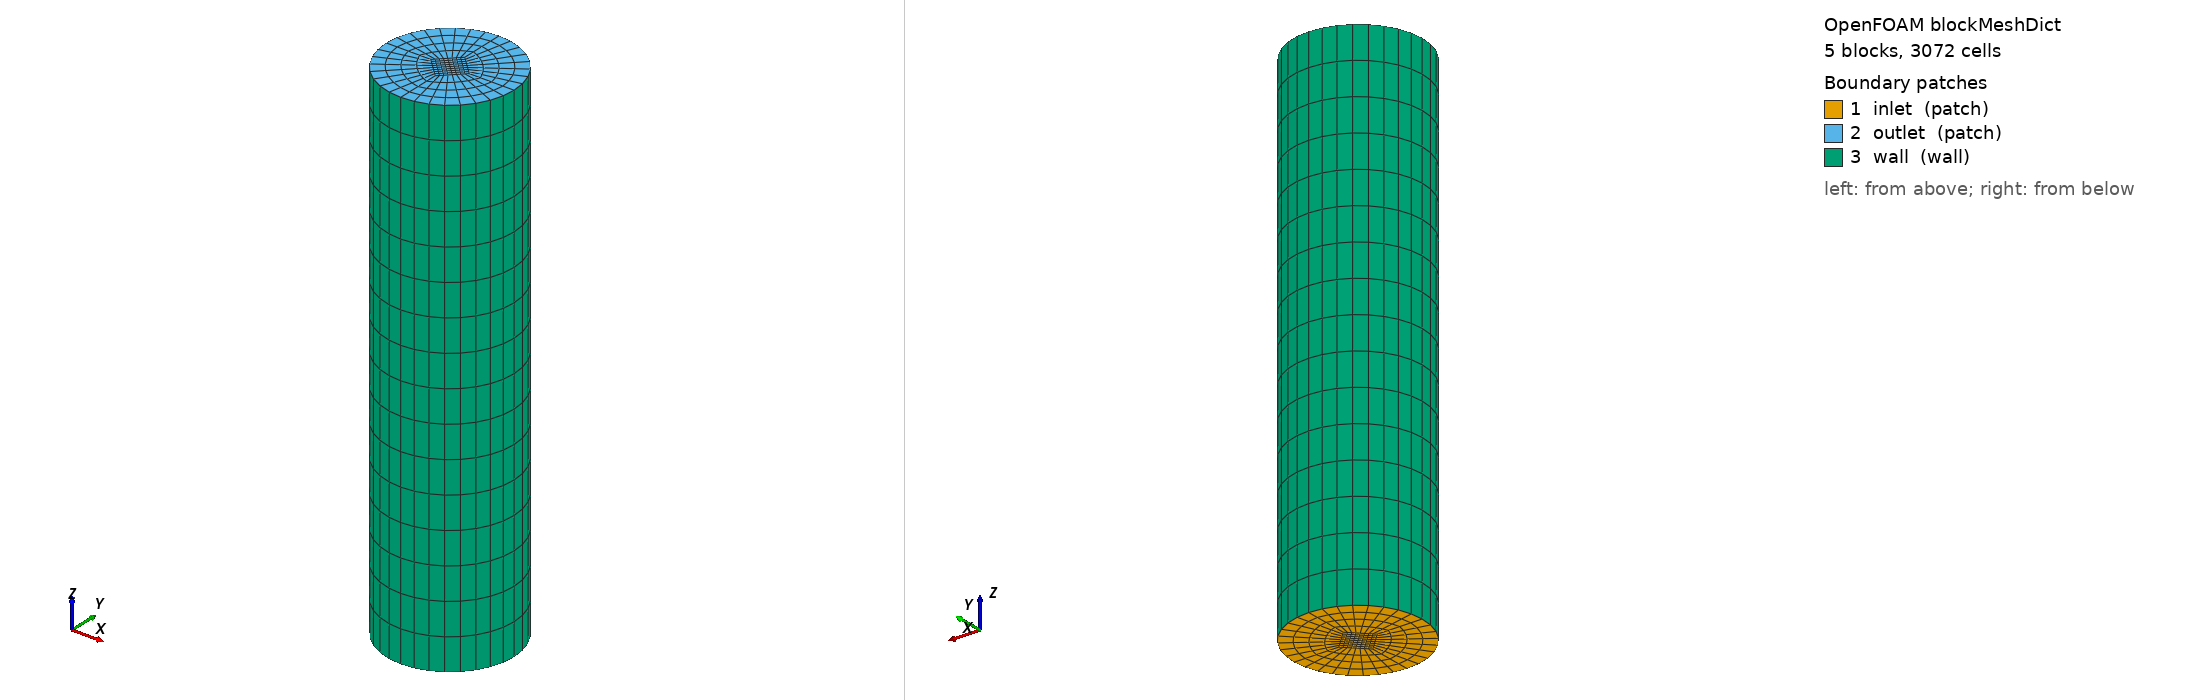

OpenFOAM case: the mesh blockMesh builds from blockMeshDict, 5 block(s), 3072 cells. Boundary patches (legend numbers): 1 inlet (patch), 2 outlet (patch), 3 wall (wall). Left view from above one corner, right view from below the opposite corner. Boundary conditions: 2 field file(s) under 0/; 3 of 3 drawn patches have an entry in a shipped field file.

=== system/blockMeshDict ===
/*--------------------------------*- C++ -*----------------------------------*\
| solids4foam: solid mechanics and fluid-solid interaction simulations        |
| Version:     v2.4                                                           |
| Web:         https://solids4foam.github.io                                  |
| Disclaimer:  This offering is not approved or endorsed by OpenCFD Limited,  |
|              producer and distributor of the OpenFOAM software via          |
|              www.openfoam.com, and owner of the OPENFOAM® and OpenCFD®      |
|              trade marks.                                                   |
\*---------------------------------------------------------------------------*/
FoamFile
{
    version     2.0;
    format      ascii;
    class       dictionary;
    location    "system";
    object      blockMeshDict;
}
// * * * * * * * * * * * * * * * * * * * * * * * * * * * * * * * * * * * * * //

// A rigid pipe of radius 1 cm and length 8 cm along z: an O-grid of
// 4*(4*8*16) + 8*8*16 = 3072 cells (pipeWindkessel's, scaled).
// The patches are polygons of 32 sides on the circle: area
// 32/2 R^2 sin(2 pi/32) = 3.1214451523e-04 m2, 0.64% below pi R^2. With slip walls
// the radial resolution does not matter.

scale 1;

vertices
(
    (0.01 0 0)
    (0 0.01 0)
    (-0.01 0 0)
    (0 -0.01 0)
    (0.01 0 0.08)
    (0 0.01 0.08)
    (-0.01 0 0.08)
    (0 -0.01 0.08)
    (0.003 0 0)
    (0 0.003 0)
    (-0.003 0 0)
    (0 -0.003 0)
    (0.003 0 0.08)
    (0 0.003 0.08)
    (-0.003 0 0.08)
    (0 -0.003 0.08)
);

blocks
(
    hex ( 8  0  1  9  12  4  5 13) (4 8 16) simpleGrading (1 1 1)
    hex ( 9  1  2 10  13  5  6 14) (4 8 16) simpleGrading (1 1 1)
    hex (10  2  3 11  14  6  7 15) (4 8 16) simpleGrading (1 1 1)
    hex (11  3  0  8  15  7  4 12) (4 8 16) simpleGrading (1 1 1)
    hex ( 8  9 10 11  12 13 14 15) (8 8 16) simpleGrading (1 1 1)
);

edges
(
    arc 0 1 ( 0.007071067812  0.007071067812 0)
    arc 1 2 (-0.007071067812  0.007071067812 0)
    arc 2 3 (-0.007071067812 -0.007071067812 0)
    arc 3 0 ( 0.007071067812 -0.007071067812 0)
    arc 4 5 ( 0.007071067812  0.007071067812 0.08)
    arc 5 6 (-0.007071067812  0.007071067812 0.08)
    arc 6 7 (-0.007071067812 -0.007071067812 0.08)
    arc 7 4 ( 0.007071067812 -0.007071067812 0.08)
);

boundary
(
    inlet                   // z = 0: fed by the proximal vessel
    {
        type patch;
        faces
        (
            ( 8  0  1  9)
            ( 9  1  2 10)
            (10  2  3 11)
            (11  3  0  8)
            ( 8  9 10 11)
        );
    }
    outlet                  // z = l: feeds the distal vessel
    {
        type patch;
        faces
        (
            (12  4  5 13)
            (13  5  6 14)
            (14  6  7 15)
            (15  7  4 12)
            (12 13 14 15)
        );
    }
    wall
    {
        type wall;
        faces
        (
            (0 4 5 1)
            (1 5 6 2)
            (2 6 7 3)
            (3 7 4 0)
        );
    }
);

mergePatchPairs
(
);

// ************************************************************************* //


=== 0/U ===
/*--------------------------------*- C++ -*----------------------------------*\
| solids4foam: solid mechanics and fluid-solid interaction simulations        |
| Version:     v2.4                                                           |
| Web:         https://solids4foam.github.io                                  |
| Disclaimer:  This offering is not approved or endorsed by OpenCFD Limited,  |
|              producer and distributor of the OpenFOAM software via          |
|              www.openfoam.com, and owner of the OPENFOAM® and OpenCFD®      |
|              trade marks.                                                   |
\*---------------------------------------------------------------------------*/
FoamFile
{
    version     2.0;
    format      ascii;
    class       volVectorField;
    location    "0";
    object      U;
}
// * * * * * * * * * * * * * * * * * * * * * * * * * * * * * * * * * * * * * //

dimensions      [0 1 -1 0 0 0 0];

internalField   uniform (0 0 0);

boundaryField
{
    // Both ends take their pressure from the 1D vessels; the flow follows
    inlet
    {
        type            pressureInletOutletVelocity;
        value           uniform (0 0 0);
    }

    outlet
    {
        type            pressureInletOutletVelocity;
        value           uniform (0 0 0);
    }

    // Slip: the exact solution is plug flow, which the finite volumes
    // represent exactly, so the error left is the coupling's
    wall
    {
        type            slip;
    }
}

// ************************************************************************* //


=== 0/p ===
/*--------------------------------*- C++ -*----------------------------------*\
| solids4foam: solid mechanics and fluid-solid interaction simulations        |
| Version:     v2.4                                                           |
| Web:         https://solids4foam.github.io                                  |
| Disclaimer:  This offering is not approved or endorsed by OpenCFD Limited,  |
|              producer and distributor of the OpenFOAM software via          |
|              www.openfoam.com, and owner of the OPENFOAM® and OpenCFD®      |
|              trade marks.                                                   |
\*---------------------------------------------------------------------------*/
FoamFile
{
    version     2.0;
    format      ascii;
    class       volScalarField;
    location    "0";
    object      p;
}
// * * * * * * * * * * * * * * * * * * * * * * * * * * * * * * * * * * * * * //

dimensions      [0 2 -2 0 0 0 0];

internalField   uniform 0;

boundaryField
{
    // The coupling scheme and order are chosen in
    // constant/circulation1DProperties, not here
    inlet
    {
        type            circulation1DPressure;
        value           uniform 0;
    }

    outlet
    {
        type            circulation1DPressure;
        value           uniform 0;
    }

    wall
    {
        type            zeroGradient;
    }
}

// ************************************************************************* //
